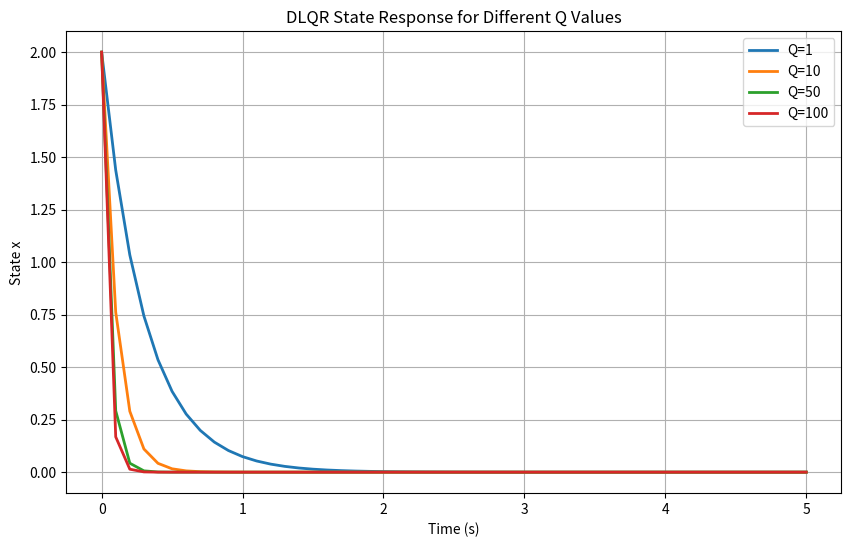

This chart was generated by the following Python code:
import numpy as np
import matplotlib.pyplot as plt
from scipy.linalg import solve_discrete_are

# Iterate over different Q values and simulate the system
Q_values = [1, 10, 50, 100]  # Different state penalty values
R = 0.1  # Fixed control penalty
Ad = 0.905
Bd = 0.095
Ts = 0.1
x0 = 2  # Initial condition

# Store results for plotting
results = []

for Q in Q_values:
  # Solve DARE for each Q
  S = solve_discrete_are(np.array([[Ad]]), np.array([[Bd]]), np.array([[Q]]), np.array([[R]]))
  K = np.linalg.inv(R + Bd**2 * S) @ (Bd * S * Ad)
  K = K[0, 0]  # Extract scalar gain

  # Simulate the system
  t_history = [0]
  x_history = [x0]
  current_x = x0
  for k in range(50):  # Simulate for 50 steps
    u = -K * current_x
    current_x = Ad * current_x + Bd * u
    t_history.append((k + 1) * Ts)
    x_history.append(current_x)

  results.append((Q, t_history, x_history))

# Plot results
plt.figure(figsize=(10, 6))
for Q, t_history, x_history in results:
  plt.plot(t_history, x_history, label=f"Q={Q}", linewidth=2)

plt.title("DLQR State Response for Different Q Values")
plt.xlabel("Time (s)")
plt.ylabel("State x")
plt.legend()
plt.grid(True)
plt.show()
